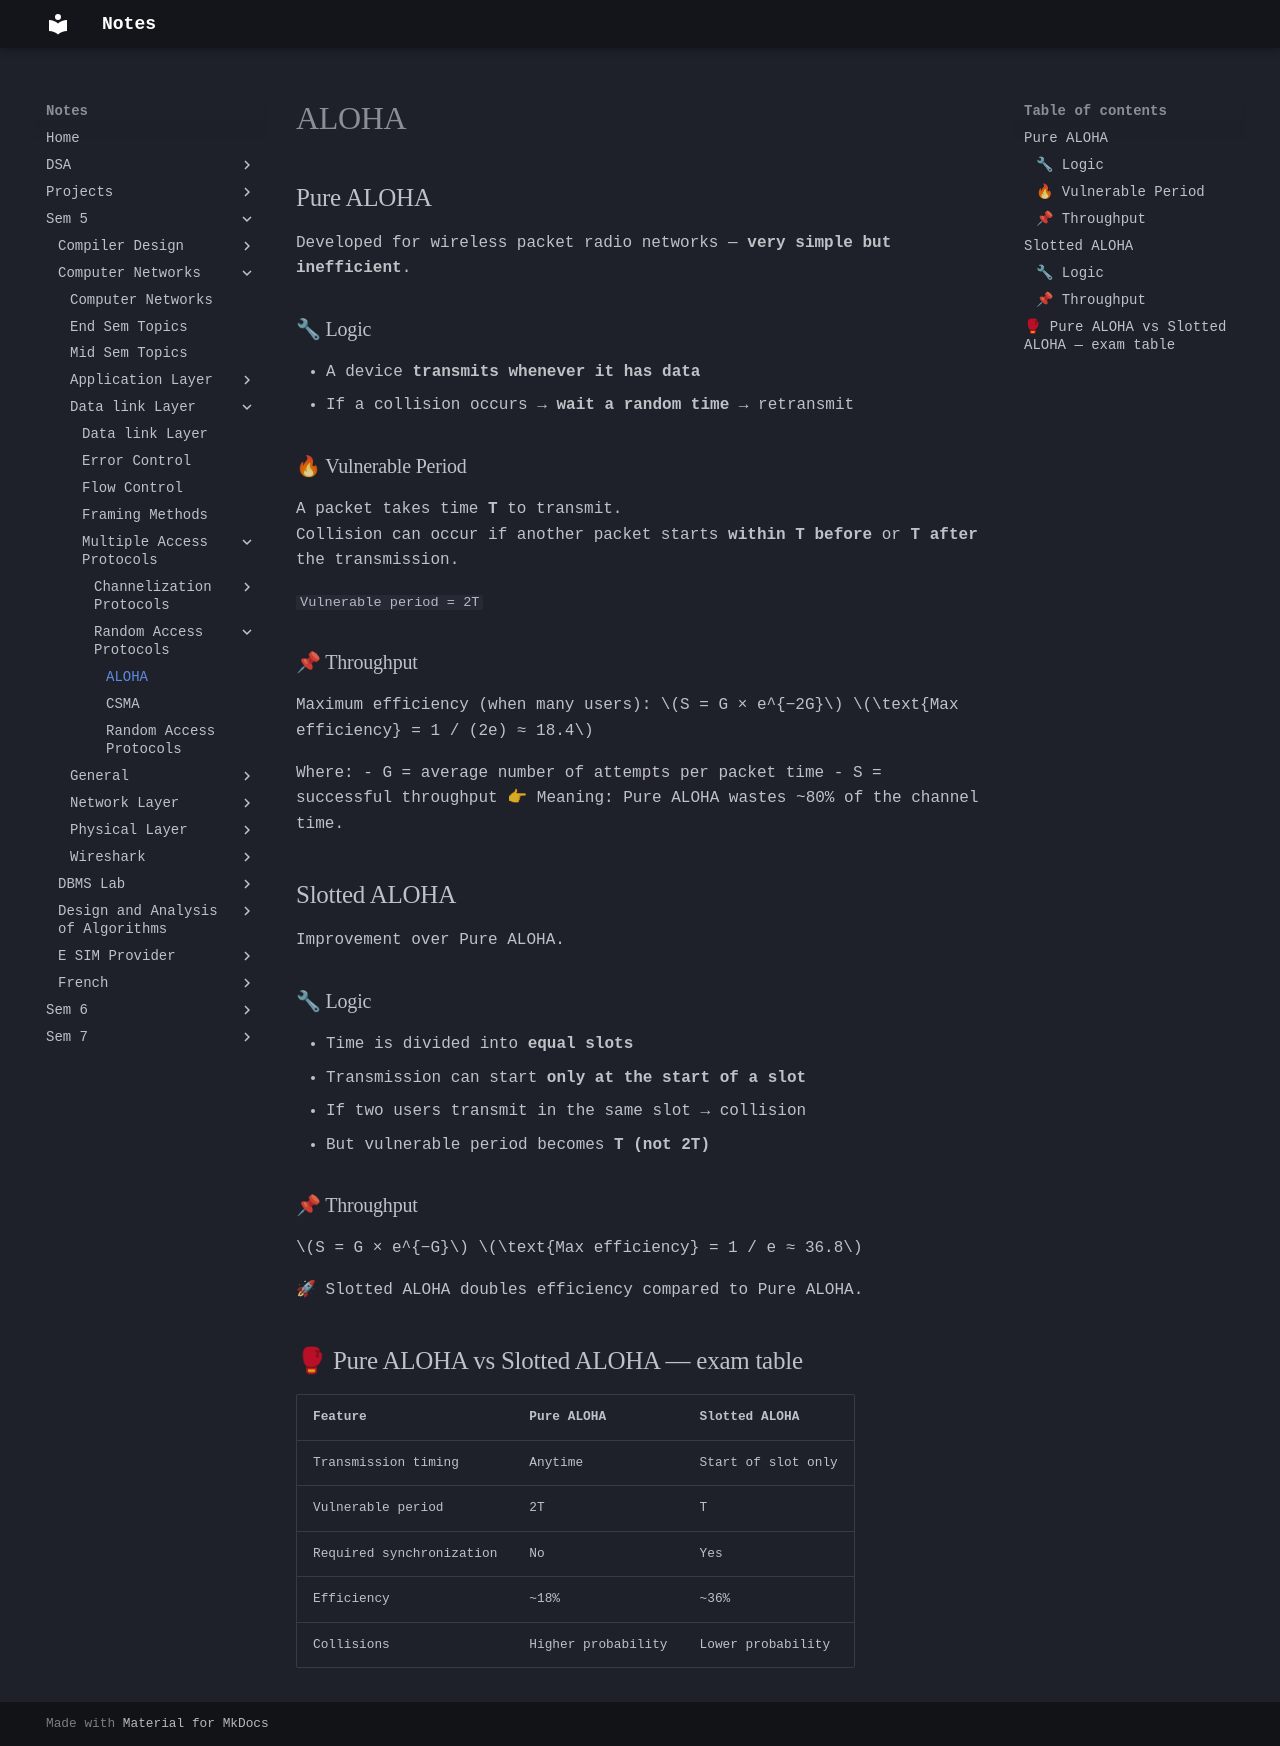

repository: Alvin0305/Notes · page: Sem 5/Computer Networks/Data link Layer/Multiple Access Protocols/Random Access Protocols/ALOHA/index.html · generator: mkdocs

## Pure ALOHA

Developed for wireless packet radio networks — **very simple but inefficient**.
### 🔧 Logic
- A device **transmits whenever it has data**
- If a collision occurs → **wait a random time** → retransmit
### 🔥 Vulnerable Period
A packet takes time **T** to transmit.  
Collision can occur if another packet starts **within T before** or **T after** the transmission.

`Vulnerable period = 2T`
### 📌 Throughput
Maximum efficiency (when many users):
$S = G × e^{−2G}$ 
$\text{Max efficiency} = 1 / (2e) ≈ 18.4$

Where:
- G = average number of attempts per packet time
- S = successful throughput
👉 Meaning: Pure ALOHA wastes ~80% of the channel time.

## Slotted ALOHA

Improvement over Pure ALOHA.
### 🔧 Logic
- Time is divided into **equal slots**
- Transmission can start **only at the start of a slot**
- If two users transmit in the same slot → collision
- But vulnerable period becomes **T (not 2T)**
### 📌 Throughput
$S = G × e^{−G}$ 
$\text{Max efficiency} = 1 / e ≈ 36.8$

🚀 Slotted ALOHA doubles efficiency compared to Pure ALOHA.
## 🥊 Pure ALOHA vs Slotted ALOHA — exam table

| Feature                  | Pure ALOHA         | Slotted ALOHA      |
| ------------------------ | ------------------ | ------------------ |
| Transmission timing      | Anytime            | Start of slot only |
| Vulnerable period        | 2T                 | T                  |
| Required synchronization | No                 | Yes                |
| Efficiency               | ~18%               | ~36%               |
| Collisions               | Higher probability | Lower probability  |
